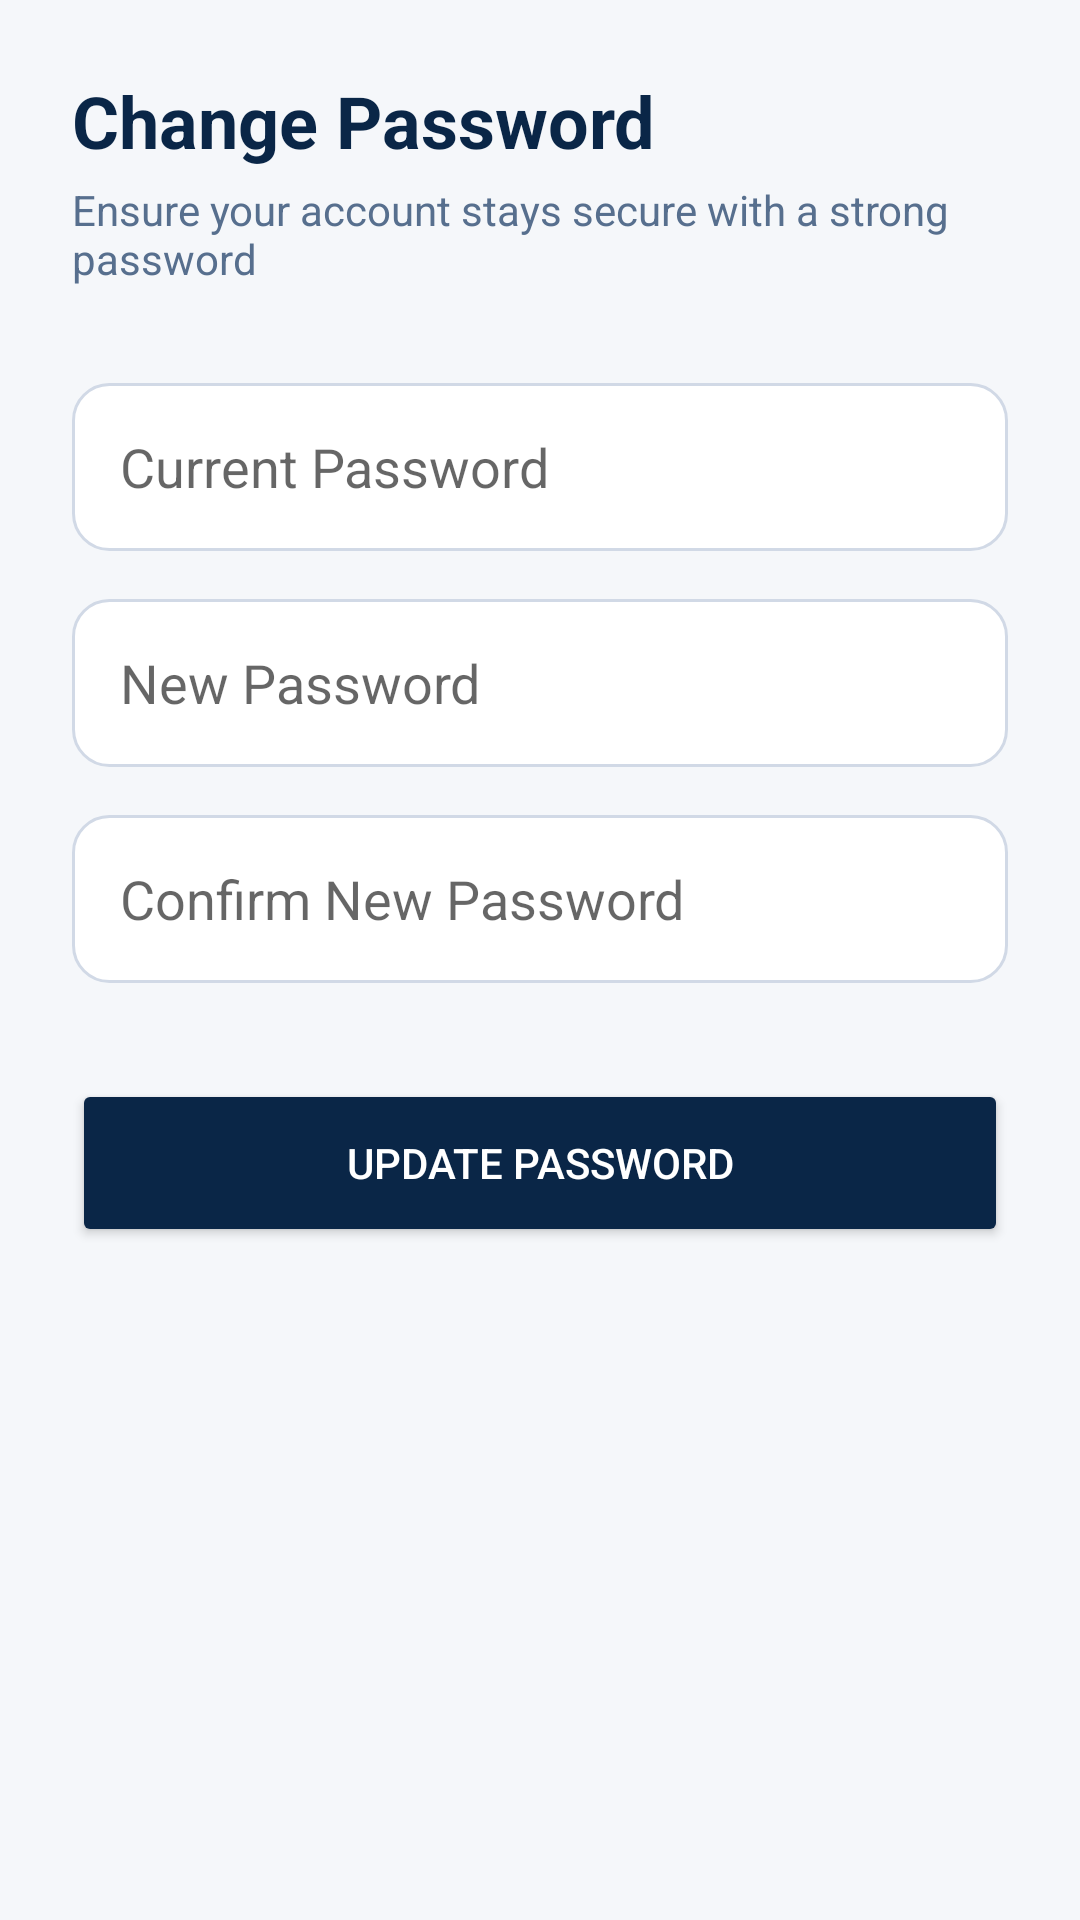

Reconstruct the res/layout file that produces this screen, plus the resources it refers to.
<!-- AndroidManifest.xml: application theme Theme.AuthSenseBank -->
<!-- res/layout/fragment_password_change.xml -->
<?xml version="1.0" encoding="utf-8"?>
<LinearLayout xmlns:android="http://schemas.android.com/apk/res/android"
    android:layout_width="match_parent"
    android:layout_height="match_parent"
    android:orientation="vertical"
    android:padding="24dp"
    android:background="@color/background">

    <TextView
        android:layout_width="wrap_content"
        android:layout_height="wrap_content"
        android:text="@string/title_password_change"
        android:textSize="24sp"
        android:textStyle="bold"
        android:textColor="@color/text_primary" />

    <TextView
        android:layout_width="wrap_content"
        android:layout_height="wrap_content"
        android:text="@string/desc_password_change"
        android:textColor="@color/text_secondary"
        android:layout_marginTop="4dp" />

    <EditText
        android:id="@+id/et_current_password"
        android:layout_width="match_parent"
        android:layout_height="56dp"
        android:layout_marginTop="32dp"
        android:background="@drawable/bg_search_field"
        android:hint="@string/hint_current_password"
        android:inputType="textPassword"
        android:paddingStart="16dp"
        android:paddingEnd="16dp"
        android:autofillHints="password" />

    <EditText
        android:id="@+id/et_new_password"
        android:layout_width="match_parent"
        android:layout_height="56dp"
        android:layout_marginTop="16dp"
        android:background="@drawable/bg_search_field"
        android:hint="@string/hint_new_password"
        android:inputType="textPassword"
        android:paddingStart="16dp"
        android:paddingEnd="16dp"
        android:autofillHints="newPassword" />

    <EditText
        android:id="@+id/et_confirm_password"
        android:layout_width="match_parent"
        android:layout_height="56dp"
        android:layout_marginTop="16dp"
        android:background="@drawable/bg_search_field"
        android:hint="@string/hint_confirm_password"
        android:inputType="textPassword"
        android:paddingStart="16dp"
        android:paddingEnd="16dp"
        android:autofillHints="newPassword" />

    <Button
        android:id="@+id/btn_update_password"
        android:layout_width="match_parent"
        android:layout_height="56dp"
        android:layout_marginTop="32dp"
        android:text="@string/btn_update_password"
        android:backgroundTint="@color/primary"
        android:textColor="@color/white" />

</LinearLayout>
<!-- resources referenced by this layout -->
<resources>
  <color name="background">#F5F7FA</color>
  <color name="primary">#0A2647</color>
  <color name="text_primary">#0A2647</color>
  <color name="text_secondary">#576F8E</color>
  <color name="white">#FFFFFF</color>
  <!-- drawable bg_search_field (drawable) -->
  <?xml version="1.0" encoding="utf-8"?>
  <shape xmlns:android="http://schemas.android.com/apk/res/android">
      <solid android:color="#FFFFFF" />
      <corners android:radius="12dp" />
      <stroke android:width="1dp" android:color="@color/divider" />
  </shape>
  <string name="btn_update_password">Update Password</string>
  <string name="desc_password_change">Ensure your account stays secure with a strong password</string>
  <string name="hint_confirm_password">Confirm New Password</string>
  <string name="hint_current_password">Current Password</string>
  <string name="hint_new_password">New Password</string>
  <string name="title_password_change">Change Password</string>
  <style name="Theme.AuthSenseBank" parent="Base.Theme.AuthSenseBank" />
  <color name="divider">#D1D9E6</color>
  <style name="Base.Theme.AuthSenseBank" parent="Theme.MaterialComponents.Light.NoActionBar">
          
          <item name="colorPrimary">@color/primary</item>
          <item name="colorPrimaryVariant">@color/primary_light</item>
          <item name="colorOnPrimary">@color/white</item>
          
          <item name="colorSecondary">@color/accent</item>
          <item name="colorSecondaryVariant">@color/accent_light</item>
          <item name="colorOnSecondary">@color/white</item>
          
          <item name="android:statusBarColor">@color/primary</item>
          
          <item name="android:windowBackground">@color/background</item>
          <item name="colorSurface">@color/surface</item>
          <item name="colorOnSurface">@color/text_primary</item>
      </style>
  <color name="primary_light">#144272</color>
  <color name="accent">#B8860B</color>
  <color name="accent_light">#D4AF37</color>
  <color name="surface">#FFFFFF</color>
</resources>
